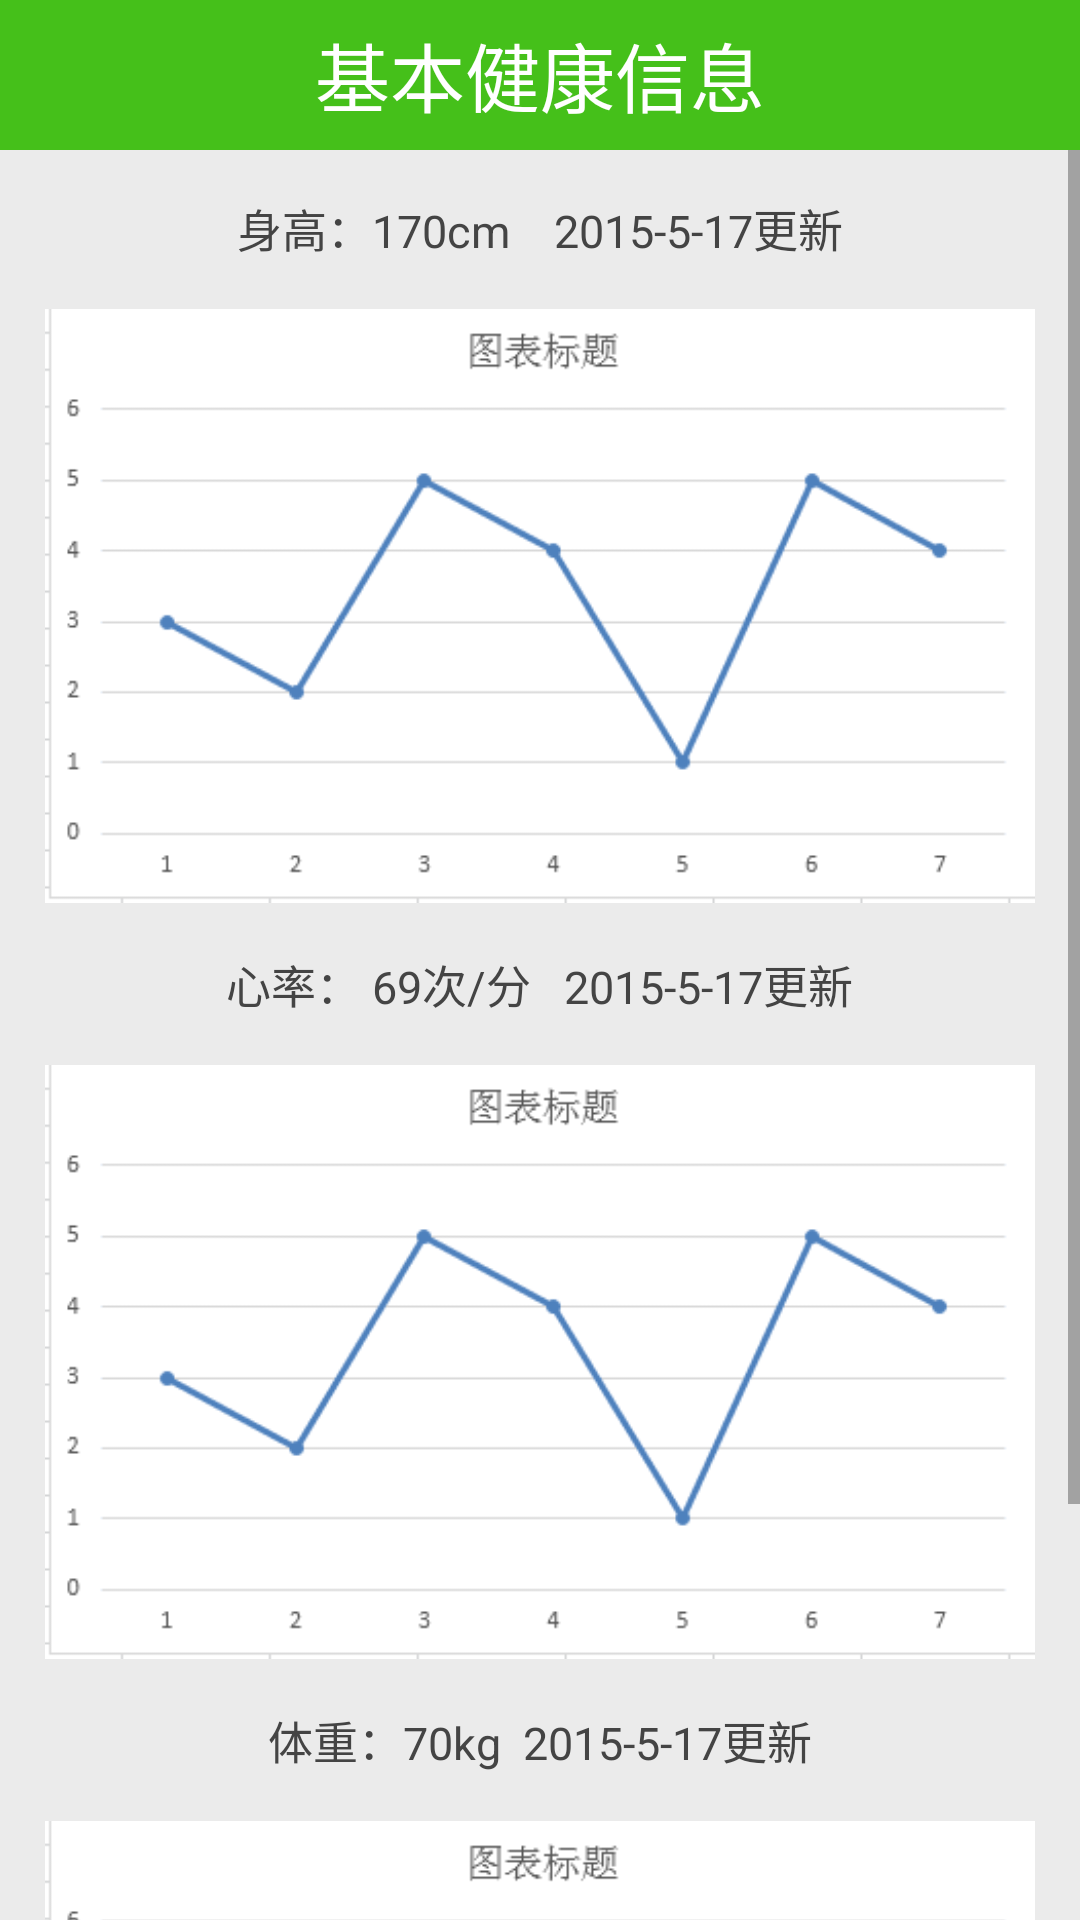

Layout XML and referenced resources for this Android screen:
<!-- AndroidManifest.xml: application theme AppBaseTheme -->
<!-- res/layout/basic_health_info.xml -->
<RelativeLayout xmlns:android="http://schemas.android.com/apk/res/android"
    android:layout_width="match_parent"
    android:layout_height="match_parent"
    android:background="#ebebeb">

    <RelativeLayout
        android:layout_width="match_parent"
        android:layout_height="50dp"
        android:background="#45c01a">

        <ImageView
            android:id="@+id/back"
            android:layout_width="30dp"
            android:layout_height="30dp"
            android:layout_centerVertical="true"
            android:layout_marginLeft="10dp"
            android:src="@drawable/fanhui" />

        <TextView
            android:id="@+id/title"
            android:layout_width="wrap_content"
            android:layout_height="wrap_content"
            android:layout_centerHorizontal="true"
            android:layout_centerInParent="true"
            android:text="基本健康信息"
            android:textColor="#ffffff"
            android:textSize="25sp" />
    </RelativeLayout>

    <ScrollView
        android:layout_width="match_parent"
        android:layout_height="match_parent"
        android:layout_marginTop="50dp">

        <LinearLayout
            android:layout_width="match_parent"
            android:layout_height="150dp"
            android:orientation="vertical">

            <RelativeLayout
                android:layout_width="match_parent"
                android:layout_height="wrap_content">

                <TextView
                    android:id="@+id/height"
                    android:layout_width="wrap_content"
                    android:layout_height="wrap_content"
                    android:layout_marginTop="15dp"
                    android:layout_centerHorizontal="true"
                    android:text="身高：170cm    2015-5-17更新"
                    android:textColor="#444444"
                    android:textSize="15sp" />

                <ImageView
                    android:layout_width="match_parent"
                    android:layout_height="200dp"
                    android:layout_below="@+id/height"
                    android:layout_margin="15dp"
                    android:src="@drawable/chart" />
            </RelativeLayout>

            <RelativeLayout
                android:layout_width="match_parent"
                android:layout_height="wrap_content">

                <TextView
                    android:id="@+id/heart"
                    android:layout_width="wrap_content"
                    android:layout_height="wrap_content"
                    android:layout_centerHorizontal="true"
                    android:text="心率： 69次/分   2015-5-17更新"
                    android:textColor="#444444"
                    android:textSize="15sp" />

                <ImageView
                    android:layout_width="match_parent"
                    android:layout_height="200dp"
                    android:layout_below="@+id/heart"
                    android:layout_margin="15dp"
                    android:src="@drawable/chart" />
            </RelativeLayout>

            <RelativeLayout
                android:layout_width="match_parent"
                android:layout_height="wrap_content">

                <TextView
                    android:id="@+id/weight"
                    android:layout_width="wrap_content"
                    android:layout_height="wrap_content"
                    android:layout_centerHorizontal="true"
                    android:text="体重：70kg  2015-5-17更新"
                    android:textColor="#444444"
                    android:textSize="15sp" />

                <ImageView
                    android:layout_width="match_parent"
                    android:layout_height="200dp"
                    android:layout_below="@+id/weight"
                    android:layout_margin="15dp"
                    android:src="@drawable/chart" />
            </RelativeLayout>

        </LinearLayout>
    </ScrollView>
</RelativeLayout>
<!-- resources referenced by this layout -->
<resources>
  <!-- drawable chart: png bitmap (drawable, 3382 bytes) -->
  <style name="AppBaseTheme" parent="Theme.AppCompat.Light">
          
          <item name="android:windowActionBar">false</item>
          <item name="android:windowNoTitle">true</item>
      </style>
</resources>
